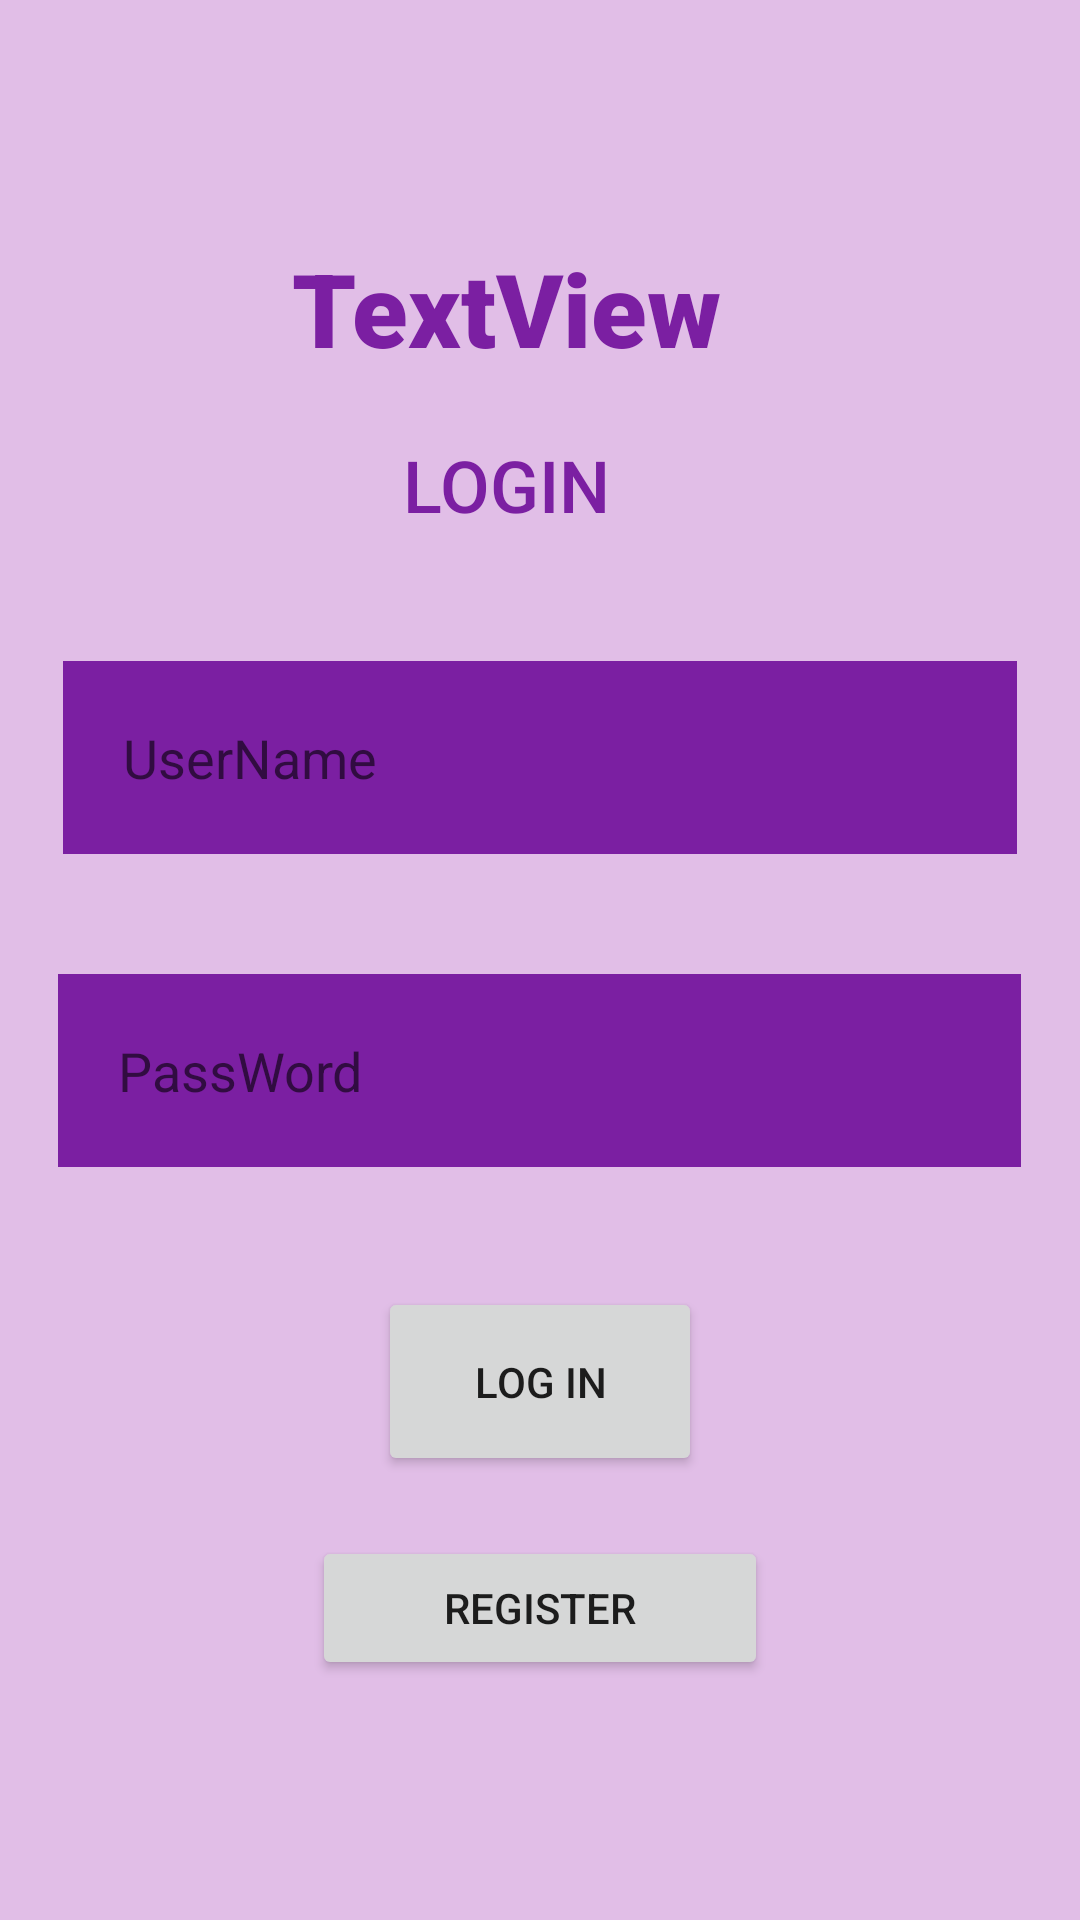

Layout XML and referenced resources for this Android screen:
<!-- AndroidManifest.xml: application theme Theme.Finaloel -->
<!-- res/layout/activity_login.xml -->
<?xml version="1.0" encoding="utf-8"?>
<LinearLayout xmlns:android="http://schemas.android.com/apk/res/android"
    xmlns:app="http://schemas.android.com/apk/res-auto"
    xmlns:tools="http://schemas.android.com/tools"
    android:id="@+id/LOGINN"
    android:layout_width="match_parent"
    android:layout_height="match_parent"
    android:background="#E1BEE7"
    android:gravity="center"
    android:orientation="vertical"
    app:layout_constraintBottom_toBottomOf="parent"
    app:layout_constraintStart_toStartOf="parent"
    tools:context=".login">

    <TextView
        android:id="@+id/LogIn"
        android:layout_width="165dp"
        android:layout_height="wrap_content"
        android:fontFamily="sans-serif-black"
        android:text="TextView"
        android:textColor="#7B1FA2"
        android:textSize="34sp"
        tools:text="OMarket" />

    <TextView
        android:id="@+id/namelogin"
        android:layout_width="91dp"
        android:layout_height="55dp"
        android:layout_marginTop="20"
        android:fontFamily="sans-serif-medium"
        android:text="LOGIN"
        android:textColor="#7B1FA2"
        android:textSize="24sp"></TextView>

    <EditText
        android:id="@+id/username"
        android:layout_width="318dp"
        android:layout_height="wrap_content"
        android:layout_margin="20dp"
        android:background="#7B1FA2"
        android:hint="UserName"
        android:padding="20dp"
        android:textColor="#FFFFFF"></EditText>


    <EditText
        android:id="@+id/log_pass"
        android:layout_width="321dp"
        android:layout_height="wrap_content"
        android:layout_margin="20dp"
        android:background="#7B1FA2"
        android:hint="PassWord"
        android:inputType="textPassword"
        android:padding="20dp"
        android:textColor="#FFFFFF"></EditText>

    <Button
        android:id="@+id/log_login"
        android:layout_width="108dp"
        android:layout_height="63dp"
        android:layout_marginTop="20dp"
        android:text="Log In"></Button>

    <Button
        android:id="@+id/Register_login"
        android:layout_width="152dp"
        android:layout_height="wrap_content"
        android:layout_marginTop="20dp"
        android:text="Register"></Button>

</LinearLayout>
<!-- resources referenced by this layout -->
<resources>
  <style name="Theme.Finaloel" parent="Theme.MaterialComponents.DayNight.DarkActionBar">
          
          <item name="colorPrimary">@color/purple_500</item>
          <item name="colorPrimaryVariant">@color/purple_700</item>
          <item name="colorOnPrimary">@color/white</item>
          
          <item name="colorSecondary">@color/teal_200</item>
          <item name="colorSecondaryVariant">@color/teal_700</item>
          <item name="colorOnSecondary">@color/black</item>
          
          <item name="android:statusBarColor" tools:targetApi="l">?attr/colorPrimaryVariant</item>
          
      </style>
  <!-- not gathered from this repository: default colours our renderer supplied (Android Studio template values) -->
  <color name="purple_500">#FF6200EE</color>
  <color name="purple_700">#FF3700B3</color>
  <color name="teal_200">#FF03DAC5</color>
  <color name="teal_700">#FF018786</color>
  <color name="black">#FF000000</color>
  <color name="white">#FFFFFFFF</color>
</resources>
